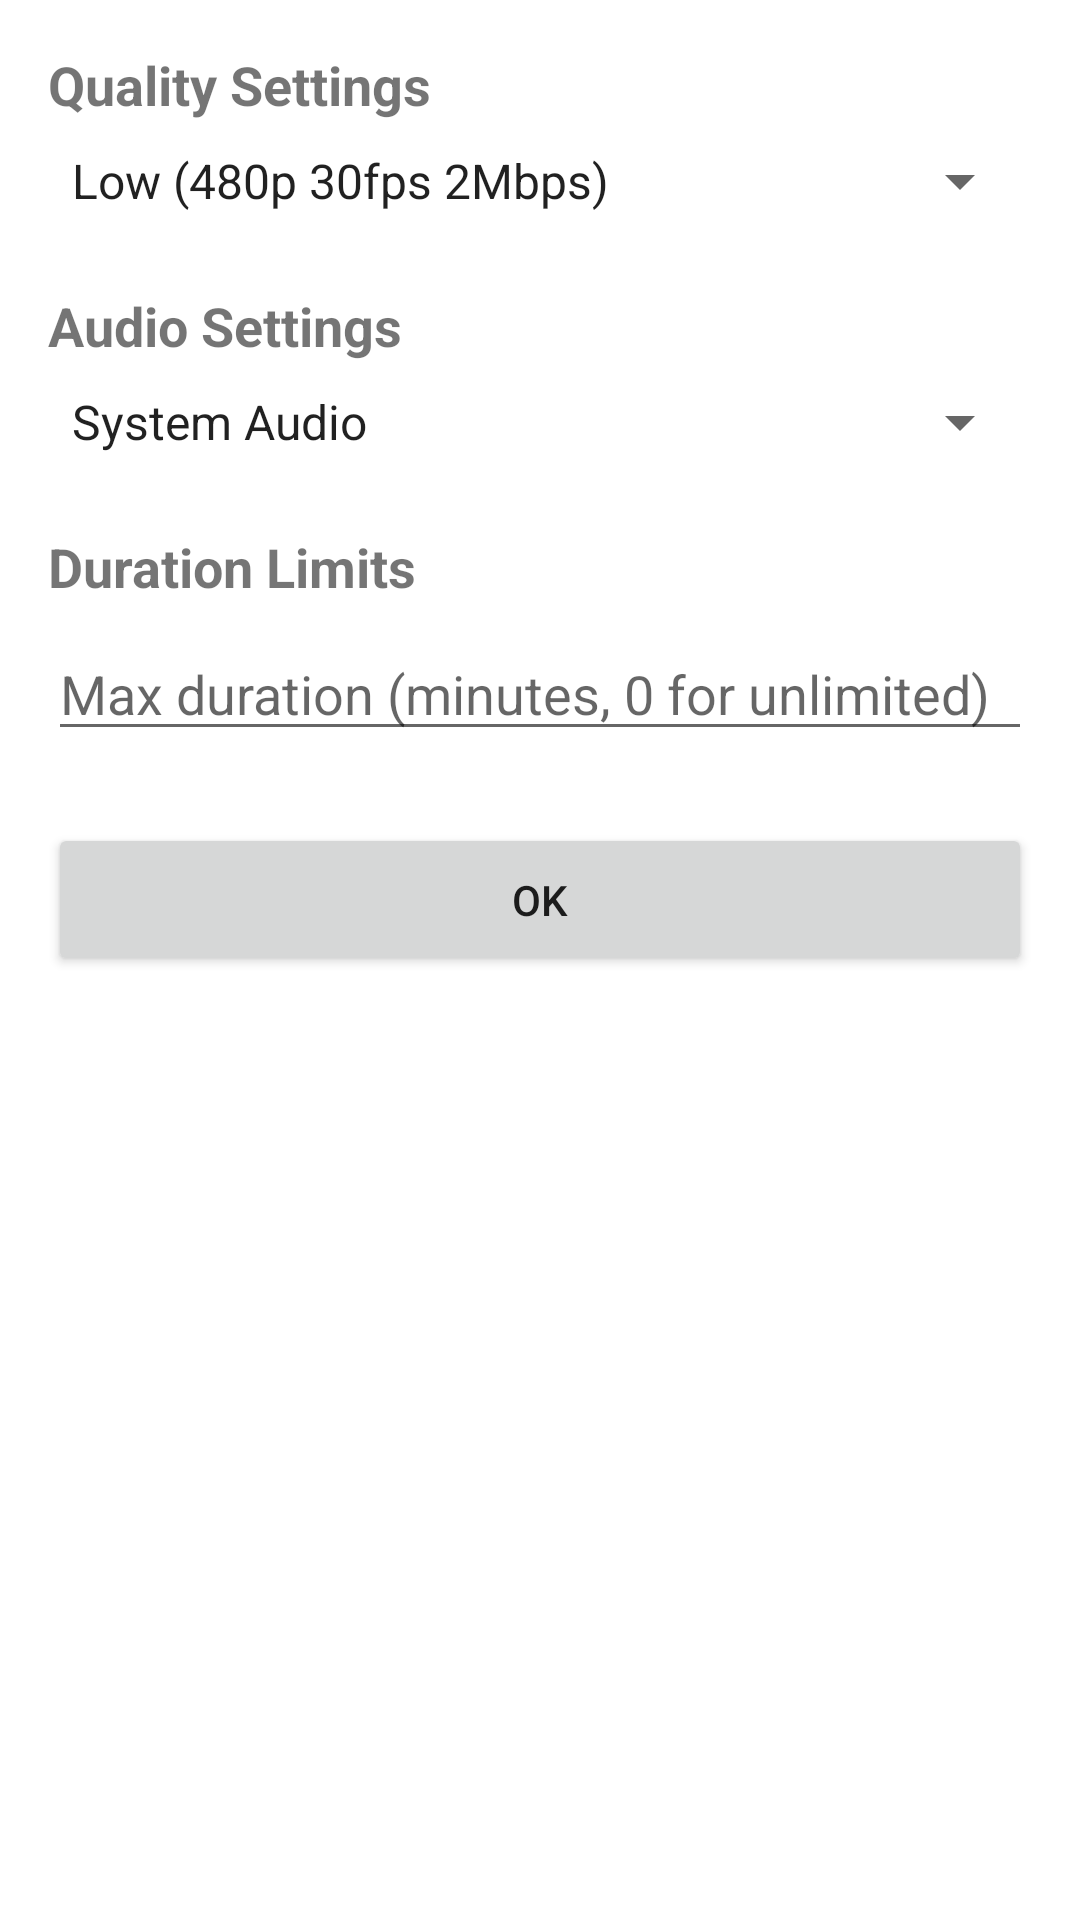

Layout XML and referenced resources for this Android screen:
<!-- AndroidManifest.xml: application theme Theme.ScreenRecorder -->
<!-- res/layout/activity_settings.xml -->
<?xml version="1.0" encoding="utf-8"?>
<ScrollView xmlns:android="http://schemas.android.com/apk/res/android"
    android:layout_width="match_parent"
    android:layout_height="match_parent">

    <LinearLayout
        android:layout_width="match_parent"
        android:layout_height="wrap_content"
        android:orientation="vertical"
        android:padding="16dp">

        <TextView
            android:layout_width="match_parent"
            android:layout_height="wrap_content"
            android:text="@string/quality_settings"
            android:textSize="18sp"
            android:textStyle="bold"
            android:layout_marginBottom="8dp" />

        <Spinner
            android:id="@+id/spinner_quality"
            android:layout_width="match_parent"
            android:layout_height="wrap_content"
            android:entries="@array/quality_options"
            android:layout_marginBottom="24dp" />

        <TextView
            android:layout_width="match_parent"
            android:layout_height="wrap_content"
            android:text="@string/audio_settings"
            android:textSize="18sp"
            android:textStyle="bold"
            android:layout_marginBottom="8dp" />

        <Spinner
            android:id="@+id/spinner_audio"
            android:layout_width="match_parent"
            android:layout_height="wrap_content"
            android:entries="@array/audio_options"
            android:layout_marginBottom="24dp" />

        <TextView
            android:layout_width="match_parent"
            android:layout_height="wrap_content"
            android:text="@string/recording_duration_settings"
            android:textSize="18sp"
            android:textStyle="bold"
            android:layout_marginBottom="8dp" />

        <EditText
            android:id="@+id/et_max_duration"
            android:layout_width="match_parent"
            android:layout_height="wrap_content"
            android:hint="Max duration (minutes, 0 for unlimited)"
            android:inputType="number"
            android:layout_marginBottom="24dp" />

        <Button
            android:id="@+id/btn_save_settings"
            android:layout_width="match_parent"
            android:layout_height="wrap_content"
            android:text="@android:string/ok"
            android:padding="16dp" />

    </LinearLayout>

</ScrollView>
<!-- resources referenced by this layout -->
<resources>
  <string-array name="audio_options">
          <item>@string/system_audio</item>
          <item>@string/microphone_audio</item>
          <item>@string/both_audio</item>
          <item>@string/no_audio</item>
      </string-array>
  <string-array name="quality_options">
          <item>@string/low_quality</item>
          <item>@string/medium_quality</item>
          <item>@string/high_quality</item>
          <item>@string/custom_quality</item>
      </string-array>
  <string name="audio_settings">Audio Settings</string>
  <string name="quality_settings">Quality Settings</string>
  <string name="recording_duration_settings">Duration Limits</string>
  <style name="Theme.ScreenRecorder" parent="Theme.MaterialComponents.DayNight.DarkActionBar">
          <item name="colorPrimary">@color/primary</item>
          <item name="colorPrimaryVariant">@color/primary_dark</item>
          <item name="colorSecondary">@color/secondary</item>
          <item name="colorSecondaryVariant">@color/secondary_dark</item>
          <item name="colorError">@color/error</item>
          <item name="colorOnPrimary">@android:color/white</item>
          <item name="colorOnSecondary">@android:color/black</item>
          <item name="colorOnError">@android:color/white</item>
      </style>
  <string name="system_audio">System Audio</string>
  <string name="microphone_audio">Microphone Audio</string>
  <string name="both_audio">Both</string>
  <string name="no_audio">No Audio</string>
  <string name="low_quality">Low (480p 30fps 2Mbps)</string>
  <string name="medium_quality">Medium (720p 30fps 5Mbps)</string>
  <string name="high_quality">High (1080p 60fps 10Mbps)</string>
  <string name="custom_quality">Custom</string>
  <color name="primary">#2196F3</color>
  <color name="primary_dark">#1976D2</color>
  <color name="secondary">#03DAC6</color>
  <color name="secondary_dark">#03DAC6</color>
  <color name="error">#CF6679</color>
</resources>
